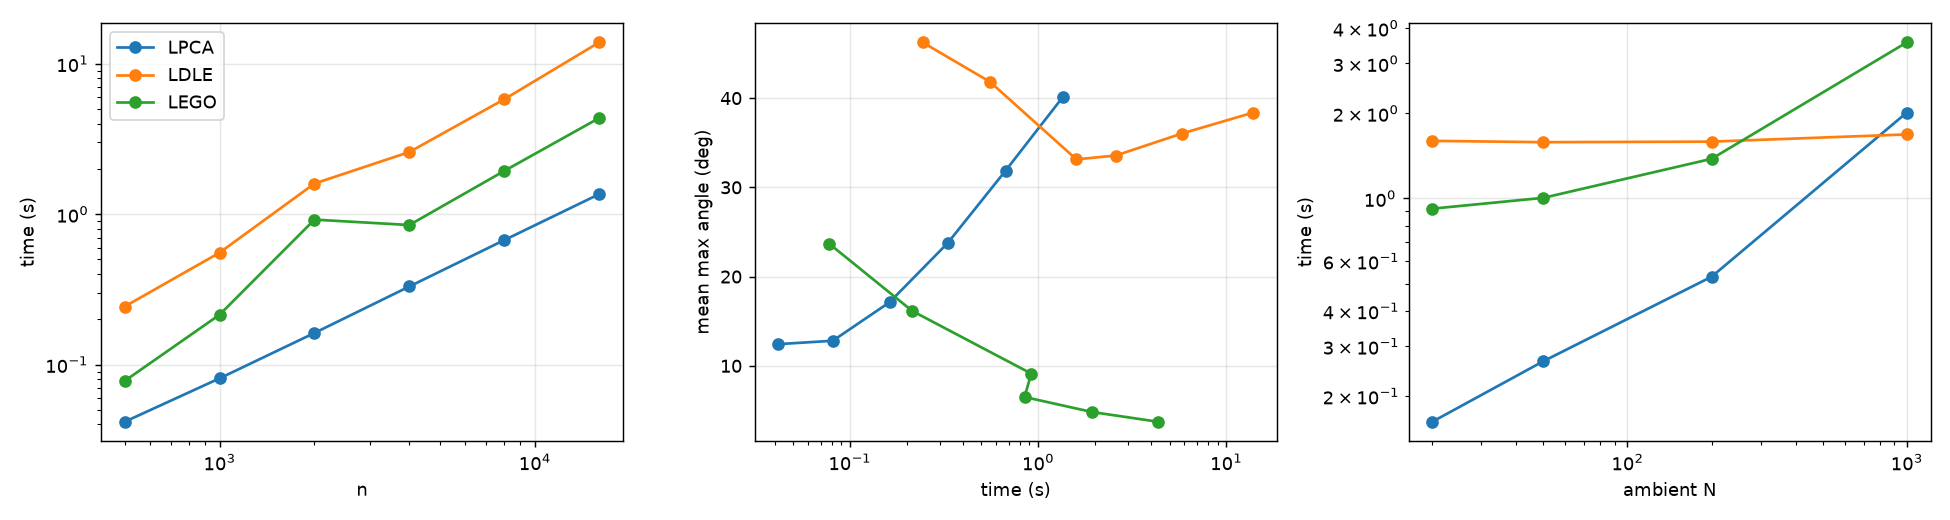

Values plotted in this chart, from the file beside it:
manifold, n, N, method, time, knn_time, mean_max, med_max, mean_proj
sphere S2, 500, 20, lpca, 0.04262, 0.02884, 7.846, 7.713, 0.1651
sphere S2, 500, 20, ldle, 0.2476, 0.02884, 46.42, 45.1, 0.703
sphere S2, 500, 20, lego, 0.08111, 0.02884, 19.34, 15.98, 0.3558
sphere S2, 1000, 20, lpca, 0.08184, 0.01317, 10.75, 10.59, 0.2245
sphere S2, 1000, 20, ldle, 0.5619, 0.01317, 41.04, 34.46, 0.6546
sphere S2, 1000, 20, lego, 0.2198, 0.01317, 11.95, 9.945, 0.2304
sphere S2, 2000, 20, lpca, 0.1611, 0.03408, 14.17, 13.79, 0.2961
sphere S2, 2000, 20, ldle, 1.609, 0.03408, 29.48, 25.56, 0.5424
sphere S2, 2000, 20, lego, 0.9241, 0.03408, 7.436, 6.939, 0.1507
sphere S2, 4000, 20, lpca, 0.3293, 0.1017, 19.62, 18.95, 0.4045
sphere S2, 4000, 20, ldle, 2.802, 0.1017, 29.5, 27.89, 0.5734
sphere S2, 4000, 20, lego, 0.8851, 0.1017, 5.194, 4.952, 0.1062
sphere S2, 8000, 20, lpca, 0.674, 0.3312, 26.84, 25.68, 0.5406
sphere S2, 8000, 20, ldle, 6.142, 0.3312, 32.92, 31.96, 0.6457
sphere S2, 8000, 20, lego, 2.017, 0.3312, 3.772, 3.591, 0.07657
sphere S2, 16000, 20, lpca, 1.361, 1.154, 35.12, 33.22, 0.6782
sphere S2, 16000, 20, ldle, 15.09, 1.154, 35.98, 35.15, 0.7054
sphere S2, 16000, 20, lego, 4.648, 1.154, 2.949, 2.769, 0.05944
sphere S2, 2000, 50, lpca, 0.2633, 0.03821, 14.2, 13.82, 0.3041
sphere S2, 2000, 50, ldle, 1.586, 0.03821, 30.66, 26.94, 0.566
sphere S2, 2000, 50, lego, 1.001, 0.03821, 7.44, 6.896, 0.1545
sphere S2, 2000, 200, lpca, 0.5262, 0.05829, 14.12, 13.87, 0.3077
sphere S2, 2000, 200, ldle, 1.584, 0.05829, 31.11, 27.31, 0.5761
sphere S2, 2000, 200, lego, 1.384, 0.05829, 7.29, 6.882, 0.1533
sphere S2, 2000, 1000, lpca, 2.009, 0.1621, 14.06, 13.85, 0.3081
sphere S2, 2000, 1000, ldle, 1.691, 0.1621, 31.57, 27.65, 0.5823
sphere S2, 2000, 1000, lego, 3.559, 0.1621, 7.146, 6.766, 0.151
swiss roll, 500, 20, lpca, 0.04075, 0.005457, 17.02, 11.68, 0.3079
swiss roll, 500, 20, ldle, 0.239, 0.005457, 46.07, 42.21, 0.719
swiss roll, 500, 20, lego, 0.07459, 0.005457, 27.98, 20.67, 0.4765
swiss roll, 1000, 20, lpca, 0.08022, 0.0131, 14.87, 13.82, 0.3047
swiss roll, 1000, 20, ldle, 0.5473, 0.0131, 42.62, 37.5, 0.6973
swiss roll, 1000, 20, lego, 0.2093, 0.0131, 20.34, 15.79, 0.3647
swiss roll, 2000, 20, lpca, 0.1635, 0.03458, 20.07, 19.28, 0.4106
swiss roll, 2000, 20, ldle, 1.587, 0.03458, 36.79, 33.23, 0.6584
swiss roll, 2000, 20, lego, 0.9162, 0.03458, 10.82, 9.444, 0.2136
swiss roll, 4000, 20, lpca, 0.3321, 0.1004, 27.89, 26.3, 0.5525
swiss roll, 4000, 20, ldle, 2.378, 0.1004, 37.63, 34.97, 0.6983
swiss roll, 4000, 20, lego, 0.8097, 0.1004, 7.822, 6.374, 0.1551
swiss roll, 8000, 20, lpca, 0.6713, 0.324, 36.93, 34.22, 0.7014
swiss roll, 8000, 20, ldle, 5.473, 0.324, 39.15, 37.39, 0.7437
swiss roll, 8000, 20, lego, 1.861, 0.324, 5.869, 4.917, 0.1166
swiss roll, 16000, 20, lpca, 1.357, 1.116, 45.21, 42.11, 0.821
swiss roll, 16000, 20, ldle, 12.66, 1.116, 40.76, 39.25, 0.7791
swiss roll, 16000, 20, lego, 4.068, 1.116, 4.509, 3.832, 0.08844
swiss roll, 2000, 50, lpca, 0.2684, 0.03764, 20.17, 19.53, 0.4239
swiss roll, 2000, 50, ldle, 1.576, 0.03764, 38.21, 35.44, 0.688
swiss roll, 2000, 50, lego, 1.008, 0.03764, 11.44, 9.598, 0.2274
swiss roll, 2000, 200, lpca, 0.5309, 0.05739, 19.86, 19.33, 0.426
swiss roll, 2000, 200, ldle, 1.592, 0.05739, 39.14, 36.26, 0.7027
swiss roll, 2000, 200, lego, 1.377, 0.05739, 11.36, 9.661, 0.2284
swiss roll, 2000, 1000, lpca, 2.015, 0.1635, 19.73, 19.08, 0.426
swiss roll, 2000, 1000, ldle, 1.677, 0.1635, 39.04, 36.19, 0.7036
swiss roll, 2000, 1000, lego, 3.566, 0.1635, 11.24, 9.291, 0.2269
